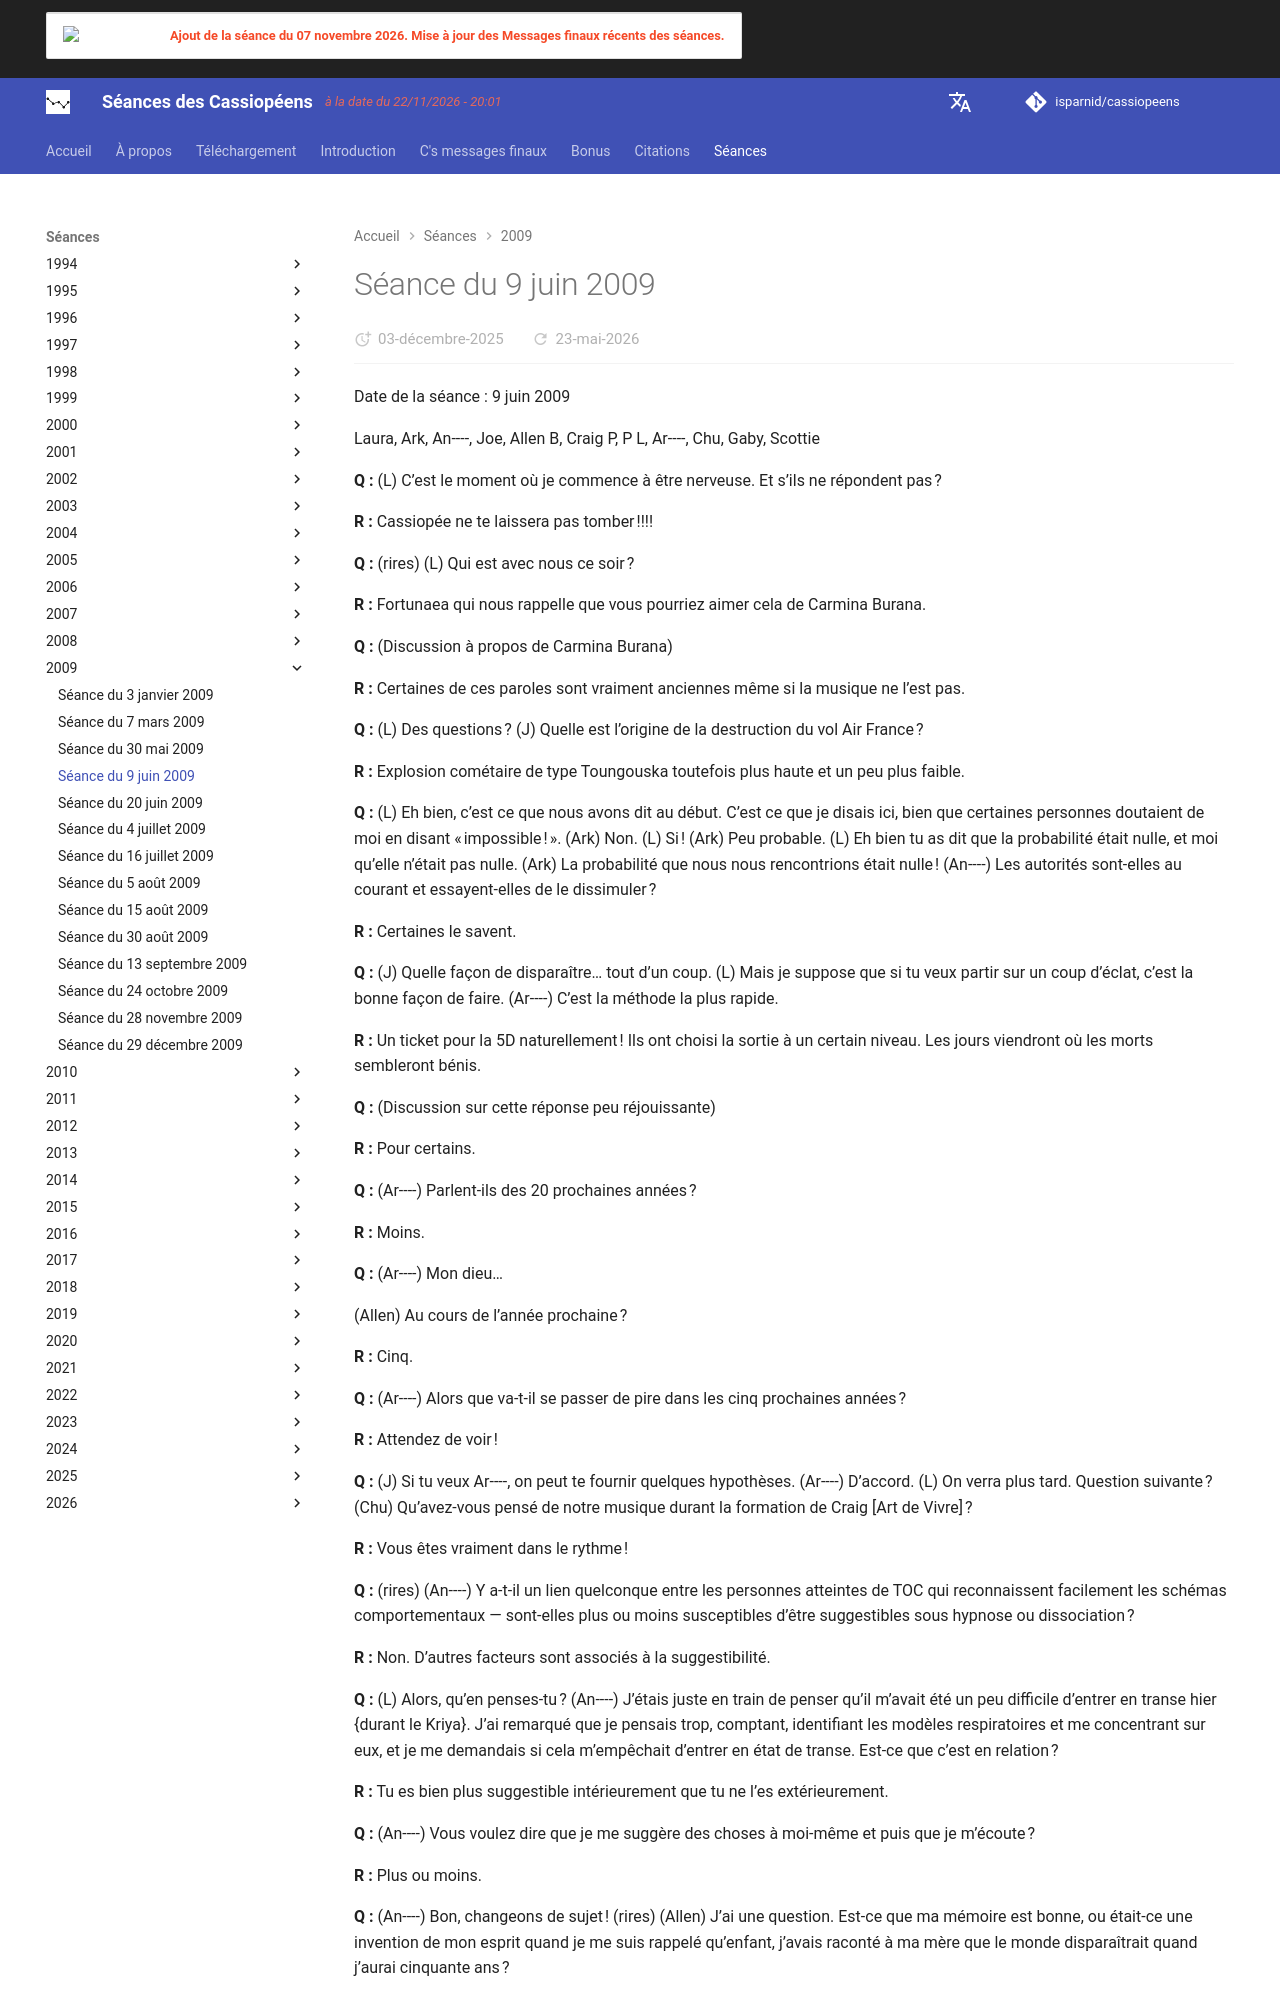

repository: isparnid/cassiopeens · page: séances/2009/2009-06-09/index.html · generator: mkdocs

---
title: "Séance du 9 juin 2009"
date:
  created: 2026-01-24
  updated: 2026-01-24
---

# Séance du 9 juin 2009

Date de la séance : 9 juin 2009

Laura, Ark, An----, Joe, Allen B, Craig P, P L, Ar----, Chu, Gaby, Scottie

**Q :** (L) C’est le moment où je commence à être nerveuse. Et s’ils ne répondent pas ?

**R :** Cassiopée ne te laissera pas tomber !!!!

**Q :** (rires) (L) Qui est avec nous ce soir ?

**R :** Fortunaea qui nous rappelle que vous pourriez aimer cela de Carmina Burana.

**Q :** (Discussion à propos de Carmina Burana)

**R :** Certaines de ces paroles sont vraiment anciennes même si la musique ne l’est pas.

**Q :** (L) Des questions ? (J) Quelle est l’origine de la destruction du vol Air France ?

**R :** Explosion cométaire de type Toungouska toutefois plus haute et un peu plus faible.

**Q :** (L) Eh bien, c’est ce que nous avons dit au début. C’est ce que je disais ici, bien que certaines personnes doutaient de moi en disant « impossible ! ». (Ark) Non. (L) Si ! (Ark) Peu probable. (L) Eh bien tu as dit que la probabilité était nulle, et moi qu’elle n’était pas nulle. (Ark) La probabilité que nous nous rencontrions était nulle ! (An----) Les autorités sont-elles au courant et essayent-elles de le dissimuler ?

**R :** Certaines le savent.

**Q :** (J) Quelle façon de disparaître… tout d’un coup. (L) Mais je suppose que si tu veux partir sur un coup d’éclat, c’est la bonne façon de faire. (Ar----) C’est la méthode la plus rapide.

**R :** Un ticket pour la 5D naturellement ! Ils ont choisi la sortie à un certain niveau. Les jours viendront où les morts sembleront bénis.

**Q :** (Discussion sur cette réponse peu réjouissante)

**R :** Pour certains.

**Q :** (Ar----) Parlent-ils des 20 prochaines années ?

**R :** Moins.

**Q :** (Ar----) Mon dieu…

(Allen) Au cours de l’année prochaine ?

**R :** Cinq.

**Q :** (Ar----) Alors que va-t-il se passer de pire dans les cinq prochaines années ?

**R :** Attendez de voir !

**Q :** (J) Si tu veux Ar----, on peut te fournir quelques hypothèses. (Ar----) D’accord. (L) On verra plus tard. Question suivante ? (Chu) Qu’avez-vous pensé de notre musique durant la formation de Craig [Art de Vivre] ?

**R :** Vous êtes vraiment dans le rythme !

**Q :** (rires) (An----) Y a-t-il un lien quelconque entre les personnes atteintes de TOC qui reconnaissent facilement les schémas comportementaux — sont-elles plus ou moins susceptibles d’être suggestibles sous hypnose ou dissociation ?

**R :** Non. D’autres facteurs sont associés à la suggestibilité.

**Q :** (L) Alors, qu’en penses-tu ? (An----) J’étais juste en train de penser qu’il m’avait été un peu difficile d’entrer en transe hier {durant le Kriya}. J’ai remarqué que je pensais trop, comptant, identifiant les modèles respiratoires et me concentrant sur eux, et je me demandais si cela m’empêchait d’entrer en état de transe. Est-ce que c’est en relation ?

**R :** Tu es bien plus suggestible intérieurement que tu ne l’es extérieurement.

**Q :** (An----) Vous voulez dire que je me suggère des choses à moi-même et puis que je m’écoute ?

**R :** Plus ou moins.

**Q :** (An----) Bon, changeons de sujet ! (rires) (Allen) J’ai une question. Est-ce que ma mémoire est bonne, ou était-ce une invention de mon esprit quand je me suis rappelé qu’enfant, j’avais raconté à ma mère que le monde disparaîtrait quand j’aurai cinquante ans ?

**R :** Ta mémoire est bonne, cependant ta prédiction est légèrement erronée.

**Q :** (L) Bien, nous aimerions savoir quelle est la cause principale de la paralysie partielle du bras de P____. Est-ce dû à ses changements de régime alimentaire et sa consommation (excessive) de magnésium et autre ?

**R :** Pas vraiment. C’est surtout psychosomatique bien qu’il existe une forte prédisposition physique.

**Q :** (P) Comment modifier ou réduire les facteurs psychosomatiques ?

**R :** Cela va exiger du travail. La relation avec la mère est le principal problème. Le côté gauche représente la mère, l’énergie féminine. Tu te sens paralysé par ta relation avec ta mère et la colère non exprimée se retourne contre toi.

**Q :** (P) [quelque chose à propos de souvenirs de sévices passés] Est-ce mon imagination, ou est-ce bien réel ?

**R :** Il n’y a rien non plus qui cloche avec ta mémoire !

**Q :** (L) C’est drôle que ce {problème de paralysie} a débuté peu de temps après que tu as {commencé} à en parler. (P) Alors, ça veut dire que… (Ar----) Tu dois calmer ta rage d’une manière ou d’une autre. (L) Ou l’exprimer.

**R :** C’est une chose terrible que d’être utilisé par sa mère et donc trahi au plus profond de soi.

**Q :** (P) Cela signifie-t-il qu’en dépit de ce passé, je doive lui pardonner, l’aimer ?

**R :** Que venons-nous de dire à propos de la rage inexprimée ? Qu’est-ce que l’amour et le pardon vont bien pouvoir faire pour ce qui est enfermé en toi ?
